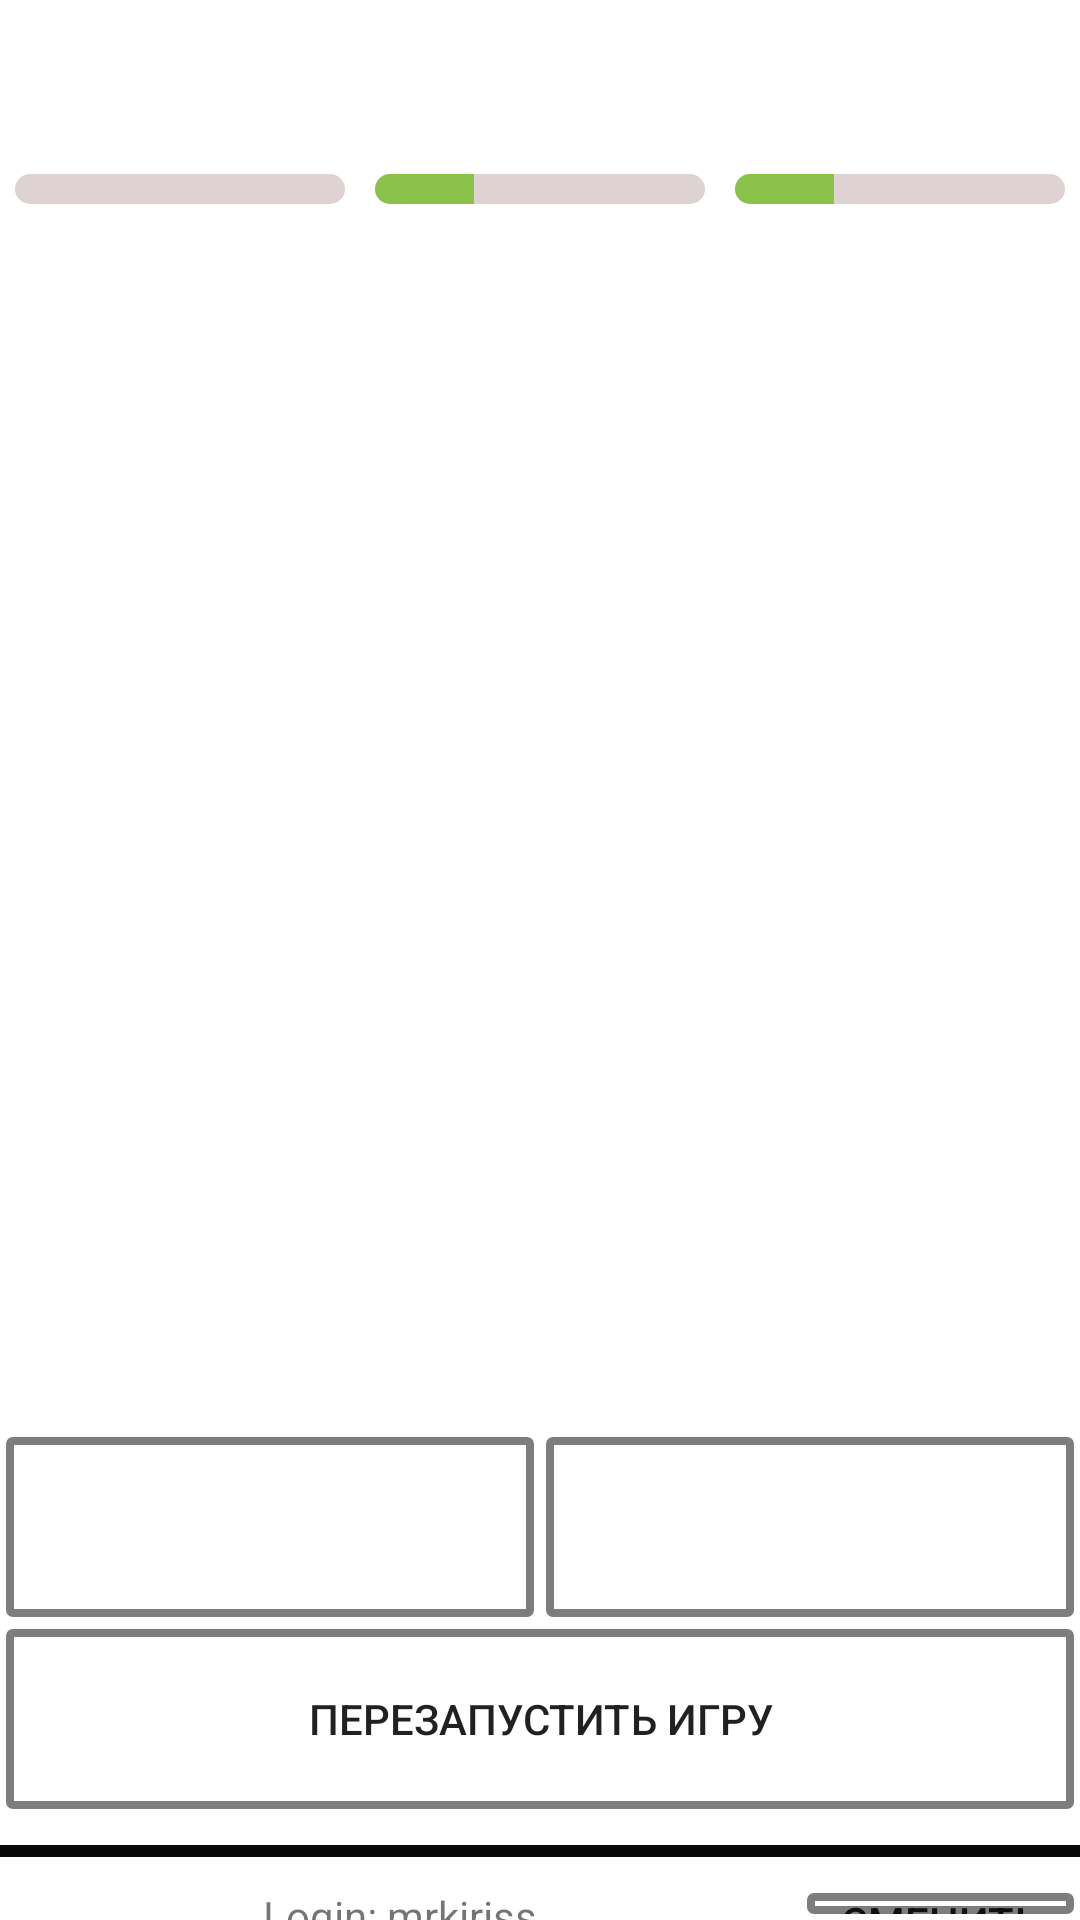

This screen was rendered from an Android layout file. Write that file and the resources it references.
<!-- AndroidManifest.xml: application theme Theme.TextQuest -->
<!-- res/layout/activity_main.xml -->
<?xml version="1.0" encoding="utf-8"?>
<LinearLayout xmlns:android="http://schemas.android.com/apk/res/android"
    xmlns:app="http://schemas.android.com/apk/res-auto"
    xmlns:tools="http://schemas.android.com/tools"
    android:id="@+id/v"
    android:layout_width="match_parent"
    android:layout_height="match_parent"
    android:layout_margin="2dp"
    android:layout_marginTop="10dp"
    android:background="#E6E0E0"
    android:backgroundTint="#FFFFFF"
    android:foregroundTint="#FFFFFF"
    android:orientation="vertical"
    tools:context=".Game">

    <LinearLayout
        android:layout_width="match_parent"
        android:layout_height="wrap_content"
        android:orientation="horizontal">

        <LinearLayout
            android:layout_width="wrap_content"
            android:layout_height="wrap_content"
            android:layout_weight="1"
            android:orientation="vertical">

            <Button
                android:id="@+id/button_mood"
                style="@android:style/Widget.DeviceDefault.Button.Borderless"
                android:layout_width="50dp"
                android:layout_height="50dp"
                android:layout_gravity="center"
                android:layout_marginTop="3dp"
                android:foreground="@drawable/my_button" />

            <ProgressBar
                android:id="@+id/progress_mood"
                style="@android:style/Widget.ProgressBar.Horizontal"
                android:layout_width="match_parent"
                android:layout_height="20dp"
                android:layout_gravity="center"
                android:background="#E1DDDD"
                android:backgroundTint="#FFFFFF"
                android:padding="5dp"
                android:progress="-30"
                android:progressBackgroundTint="#DFD2D2"
                android:progressTint="#8BC34A" />

        </LinearLayout>

        <LinearLayout
            android:layout_width="wrap_content"
            android:layout_height="wrap_content"
            android:layout_weight="1"
            android:orientation="vertical">

            <Button
                android:id="@+id/button_money"
                style="@android:style/Widget.DeviceDefault.Button.Borderless"
                android:layout_width="50dp"
                android:layout_height="50dp"
                android:layout_gravity="center"
                android:layout_marginTop="3dp"
                android:foreground="@drawable/my_button" />

            <ProgressBar
                android:id="@+id/progress_money"
                style="@android:style/Widget.ProgressBar.Horizontal"
                android:layout_width="match_parent"
                android:layout_height="20dp"
                android:layout_gravity="center"
                android:background="#E1DDDD"
                android:backgroundTint="#FFFFFF"
                android:padding="5dp"
                android:progress="30"
                android:progressBackgroundTint="#DFD2D2"
                android:progressTint="#8BC34A" />
        </LinearLayout>

        <LinearLayout
            android:layout_width="wrap_content"
            android:layout_height="wrap_content"
            android:layout_weight="1"
            android:orientation="vertical">

            <Button
                android:id="@+id/button_knowledge"
                style="@android:style/Widget.DeviceDefault.Button.Borderless"
                android:layout_width="50dp"
                android:layout_height="50dp"
                android:layout_gravity="center"
                android:layout_marginTop="3dp"
                android:foreground="@drawable/my_button" />

            <ProgressBar
                android:id="@+id/progress_knowledge"
                style="@android:style/Widget.ProgressBar.Horizontal"
                android:layout_width="match_parent"
                android:layout_height="20dp"
                android:layout_gravity="center"
                android:background="#E1DDDD"
                android:backgroundTint="#FFFFFF"
                android:padding="5dp"
                android:progress="30"
                android:progressBackgroundTint="#DFD2D2"
                android:progressTint="#8BC34A" />

        </LinearLayout>

    </LinearLayout>

    <LinearLayout
        android:layout_width="match_parent"
        android:layout_height="wrap_content"
        android:orientation="vertical">

        <TextView
            android:id="@+id/text_story"
            android:layout_width="match_parent"
            android:layout_height="400dp"
            android:layout_margin="2dp"
            android:layout_marginBottom="1dp"
            android:foreground="@drawable/my_button"
            android:gravity="center"
            android:textAlignment="center"
            android:textColor="#070707"
            android:textSize="18sp"
            android:textStyle="bold" />

        <LinearLayout
            android:layout_width="match_parent"
            android:layout_height="wrap_content"
            android:orientation="horizontal">

            <Button
                android:id="@+id/buttonLeftEvent"
                android:layout_width="0dp"
                android:layout_height="60dp"
                android:layout_margin="2dp"
                android:layout_marginRight="1dp"
                android:layout_weight="1"
                android:background="@drawable/my_button"
                android:foregroundTint="#FFFFFF"
                android:onClick="onClickArrow" />

            <Button
                android:id="@+id/buttonRightEvent"
                android:layout_width="0dp"
                android:layout_height="60dp"
                android:layout_margin="2dp"
                android:layout_marginLeft="1dp"
                android:layout_weight="1"
                android:background="@drawable/my_button"
                android:onClick="onClickArrow" />
        </LinearLayout>

    </LinearLayout>

    <Button
        android:id="@+id/buttonReset"
        android:layout_width="match_parent"
        android:layout_height="60dp"
        android:layout_margin="2dp"
        android:background="@drawable/my_button"
        android:maxHeight="50dp"
        android:onClick="resetGame"
        android:text="@string/reset" />

    <TextView
        android:id="@+id/textView6"
        android:layout_width="match_parent"
        android:layout_height="4dp"
        android:layout_marginTop="10dp"
        android:layout_marginBottom="10dp"
        android:background="#070707" />

    <LinearLayout
        android:layout_width="match_parent"
        android:layout_height="wrap_content"
        android:orientation="horizontal">

        <TextView
            android:id="@+id/text_login"
            android:layout_width="0dp"
            android:layout_height="wrap_content"
            android:layout_gravity="center"
            android:layout_weight="3"
            android:gravity="center"
            android:text="Login: mrkiriss" />

        <Button
            android:id="@+id/button"
            android:layout_width="0dp"
            android:layout_height="wrap_content"
            android:layout_margin="2dp"
            android:layout_marginTop="4dp"
            android:layout_weight="1"
            android:background="@drawable/my_button"
            android:onClick="startLogin"
            android:text="@string/log" />
    </LinearLayout>

</LinearLayout>
<!-- resources referenced by this layout -->
<resources>
  <!-- drawable my_button (drawable) -->
  <?xml version="1.0" encoding="utf-8"?>
  <shape xmlns:android="http://schemas.android.com/apk/res/android"
      android:shape="rectangle">
      <corners android:radius="1dp" />
      <stroke android:width="8px" android:color="#7E7C7C" />
  </shape>
  <string name="log">Сменить игрока</string>
  <string name="reset">Перезапустить игру</string>
  <style name="Theme.TextQuest" parent="Theme.AppCompat.Light.DarkActionBar">
          
          <item name="colorPrimary">@color/purple_500</item>
          <item name="colorPrimaryDark">@color/purple_700</item>
          <item name="colorAccent">@color/teal_200</item>
          
      </style>
  <color name="purple_500">#FF6200EE</color>
  <color name="purple_700">#FF3700B3</color>
  <color name="teal_200">#FF03DAC5</color>
</resources>
